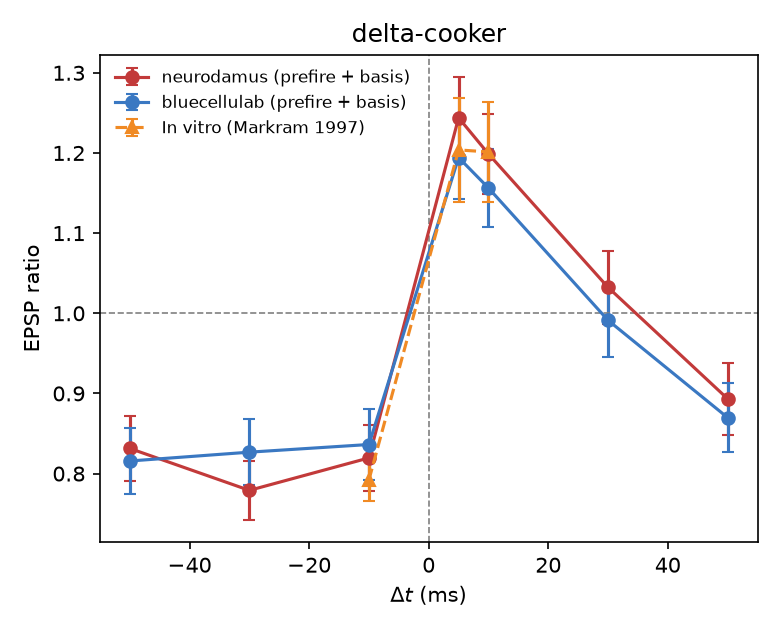

The table this chart was drawn from, first rows:
pair, dt, n_syn, same_init, same_final, nd_pot, nd_dep, bcl_pot, bcl_dep, nd_ratio, bcl_ratio
180351-198084, -10, 7, 7, 7, 0, 4, 0, 4, 0.2841, 0.2841
180351-198084, -30, 7, 7, 7, 0, 4, 0, 4, 0.2841, 0.2841
180351-198084, -50, 7, 7, 7, 0, 4, 0, 4, 0.2841, 0.2841
180351-198084, 10, 7, 7, 5, 1, 2, 0, 3, 0.9026, 0.4309
180351-198084, 30, 7, 7, 5, 0, 2, 0, 4, 0.6273, 0.2841
180351-198084, 50, 7, 7, 7, 0, 4, 0, 4, 0.2841, 0.2841
180351-198084, 5, 7, 7, 5, 1, 2, 0, 3, 0.9026, 0.4309
181015-184976, -10, 6, 6, 5, 0, 0, 0, 1, 1.018, 0.8326
181015-184976, -30, 6, 6, 6, 0, 1, 0, 1, 0.8326, 0.8326
181015-184976, -50, 6, 6, 6, 0, 1, 0, 1, 0.8326, 0.8326
181015-184976, 10, 6, 6, 6, 2, 0, 2, 0, 1.944, 1.944
181015-184976, 30, 6, 6, 6, 0, 0, 0, 0, 1.018, 1.018
181015-184976, 50, 6, 6, 5, 0, 0, 0, 1, 1.018, 0.8326
181015-184976, 5, 6, 6, 4, 3, 0, 2, 1, 2.149, 1.595
181116-188518, -10, 4, 4, 4, 2, 0, 2, 0, 2.295, 2.295
181116-188518, -30, 4, 4, 4, 1, 0, 1, 0, 1.734, 1.734
181116-188518, -50, 4, 4, 4, 1, 0, 1, 0, 1.734, 1.734
181116-188518, 10, 4, 4, 4, 2, 0, 2, 0, 2.295, 2.295
181116-188518, 30, 4, 4, 4, 2, 0, 2, 0, 2.295, 2.295
181116-188518, 50, 4, 4, 4, 2, 0, 2, 0, 2.295, 2.295
181116-188518, 5, 4, 4, 4, 2, 0, 2, 0, 2.295, 2.295
181282-191566, -10, 7, 7, 5, 0, 3, 0, 3, 0.2636, 0.3686
181282-191566, -30, 7, 7, 6, 0, 3, 0, 2, 0.2636, 0.5088
181282-191566, -50, 7, 7, 5, 0, 3, 0, 3, 0.2636, 0.3686
181282-191566, 10, 7, 7, 5, 2, 3, 2, 1, 0.7307, 1.226
181282-191566, 30, 7, 7, 6, 2, 4, 2, 3, 0.4855, 0.7307
181282-191566, 50, 7, 7, 5, 0, 3, 0, 3, 0.2636, 0.3686
181282-191566, 5, 7, 7, 3, 2, 2, 3, 1, 0.8013, 1.451
181455-195199, -10, 18, 18, 16, 0, 3, 0, 1, 0.8002, 0.9525
181455-195199, -30, 18, 18, 15, 0, 1, 0, 2, 0.9506, 0.7722
181455-195199, -50, 18, 18, 15, 0, 1, 0, 2, 0.9506, 0.7722
181455-195199, 10, 18, 18, 16, 0, 4, 0, 2, 0.62, 0.7722
181455-195199, 30, 18, 18, 14, 0, 2, 0, 2, 0.8582, 0.7722
181455-195199, 50, 18, 18, 14, 0, 2, 0, 2, 0.8582, 0.7722
181455-195199, 5, 18, 18, 16, 0, 6, 0, 6, 0.4949, 0.4533
181535-182116, -10, 5, 5, 4, 1, 3, 2, 3, 1.126, 1.719
181535-182116, -30, 5, 5, 4, 1, 3, 2, 3, 1.126, 1.719
181535-182116, -50, 5, 5, 5, 2, 3, 2, 3, 1.719, 1.719
181535-182116, 10, 5, 5, 3, 2, 2, 2, 2, 2, 1.808
181535-182116, 30, 5, 5, 5, 2, 3, 2, 3, 1.719, 1.719
181535-182116, 50, 5, 5, 5, 2, 3, 2, 3, 1.719, 1.719
181535-182116, 5, 5, 5, 3, 2, 2, 2, 2, 2, 1.808
182181-195259, -10, 5, 5, 4, 0, 3, 0, 2, 0.1243, 0.184
182181-195259, -30, 5, 5, 4, 0, 3, 0, 2, 0.1243, 0.184
182181-195259, -50, 5, 5, 4, 0, 3, 0, 2, 0.1243, 0.184
182181-195259, 10, 5, 5, 4, 0, 3, 0, 2, 0.1243, 0.184
182181-195259, 30, 5, 5, 4, 0, 3, 0, 2, 0.1243, 0.184
182181-195259, 50, 5, 5, 4, 0, 3, 0, 2, 0.1243, 0.184
182181-195259, 5, 5, 5, 5, 0, 3, 0, 3, 0.1243, 0.1243
182289-180887, -10, 8, 8, 6, 1, 4, 0, 3, 0.8956, 0.5936
182289-180887, -30, 8, 8, 7, 1, 3, 0, 3, 1.018, 0.5713
182289-180887, -50, 8, 8, 5, 2, 4, 0, 3, 1.228, 0.5713
182289-180887, 10, 8, 8, 4, 3, 4, 2, 1, 1.467, 1.466
182289-180887, 30, 8, 8, 5, 3, 4, 2, 2, 1.467, 1.288
182289-180887, 50, 8, 8, 7, 2, 4, 1, 4, 1.228, 0.7813
182289-180887, 5, 8, 8, 5, 4, 3, 4, 0, 1.904, 2.35
182339-200396, -10, 19, 19, 14, 2, 7, 1, 9, 0.5753, 0.4054
182339-200396, -30, 19, 19, 14, 2, 7, 1, 7, 0.5753, 0.5347
182339-200396, -50, 19, 19, 14, 2, 6, 1, 8, 0.6837, 0.4835
182339-200396, 10, 19, 19, 14, 3, 4, 3, 5, 1.121, 1.03
... 772 more rows
